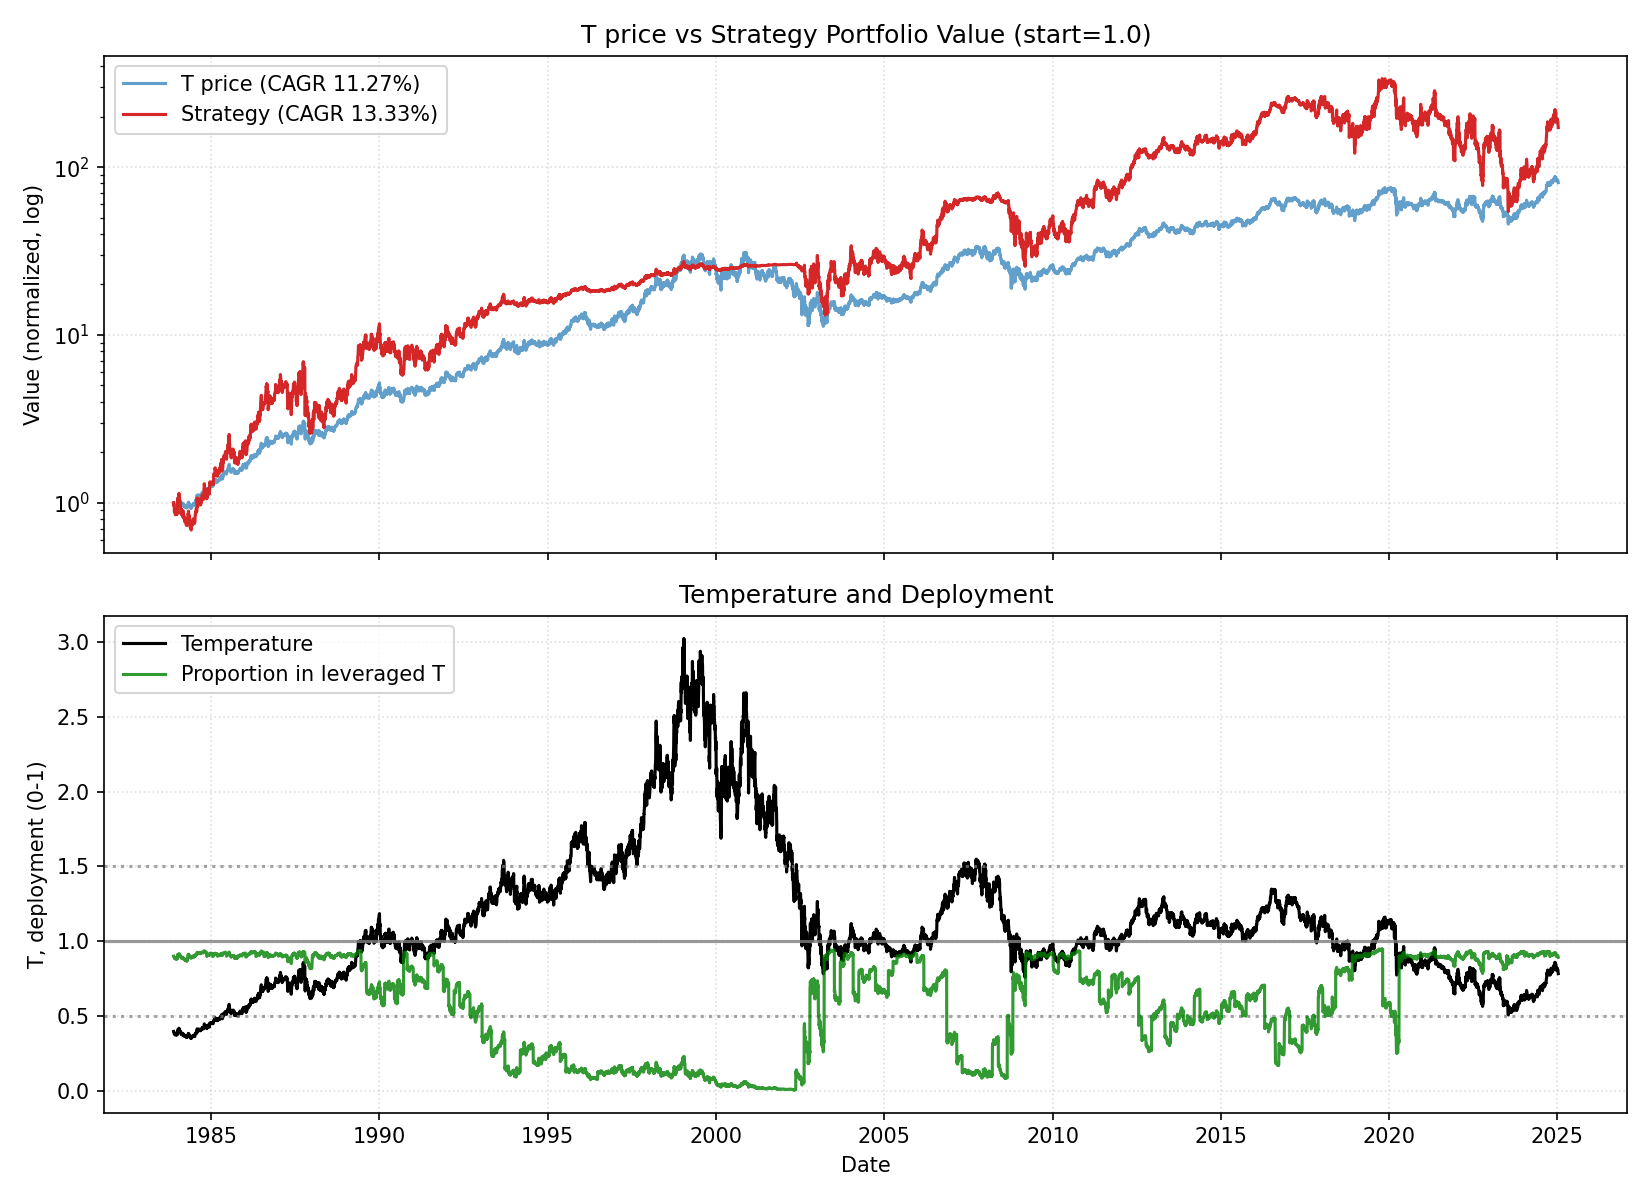

The table this chart was drawn from, first rows:
date, close, ret, ret_3, ret_6, ret_12, ret_22, temp, temp_ch_11, temp_ch_22, vol_22, vol_66, rate, yc_spread, credit_spread, yc_change_22, credit_change_22, port_tqqq, port_cash, port_total, deployed_p, base_p, target_p, block_buy
1983-11-21, 0.2627, 0.0, , , , , 0.3963, , , , , 9.47, 1.0, 2.34, , , 0.9003, 0.1, 1, 0.9, 0.9, 0.9, 0
1983-11-22, 0.2606, -0.008114, , , , , 0.393, , , , , 9.47, 0.97, 2.34, , , 0.8774, 0.1001, 0.9775, 0.8976, 0.9, 0.9, 0
1983-11-23, 0.2595, -0.00409, -0.01217, , , , 0.3913, , , , , 9.47, 0.95, 2.34, , , 0.8657, 0.1001, 0.9658, 0.8963, 0.9, 0.9, 0
1983-11-25, 0.26, 0.002054, -0.002045, , , , 0.3919, , , , , 9.47, 0.92, 2.34, , , 0.8701, 0.1002, 0.9702, 0.8968, 0.9, 0.9, 0
1983-11-28, 0.2574, -0.01025, -0.008213, , , , 0.3876, , , , , 9.47, 0.94, 2.34, , , 0.8424, 0.1002, 0.9426, 0.8937, 0.9, 0.9, 0
1983-11-29, 0.2531, -0.01656, -0.02664, -0.03651, , , 0.3811, , , , , 9.47, 0.93, 2.34, , , 0.7997, 0.1002, 0.8999, 0.8886, 0.9, 0.9, 0
1983-11-30, 0.2515, -0.006317, -0.02277, -0.03477, , , 0.3786, , , , , 9.47, 0.96, 2.34, , , 0.7836, 0.1003, 0.8839, 0.8866, 0.9, 0.9, 0
1983-12-01, 0.2542, 0.01059, 0.00421, -0.02053, , , 0.3825, , , , , 9.47, 0.97, 2.34, , , 0.8076, 0.1003, 0.9079, 0.8895, 0.9, 0.9, 0
1983-12-02, 0.2531, -0.004192, 0.006357, -0.02664, , , 0.3808, , , , , 9.47, 0.98, 2.34, , , 0.7966, 0.1003, 0.8969, 0.8881, 0.9, 0.9, 0
1983-12-05, 0.2521, -0.004212, -0.008386, -0.0207, , , 0.3789, , , , , 9.47, 0.98, 2.34, , , 0.7857, 0.1004, 0.886, 0.8867, 0.9, 0.9, 0
1983-12-06, 0.251, -0.004228, -0.008422, -0.008422, , , 0.3772, , , , , 9.47, 1.02, 2.34, , , 0.7748, 0.1004, 0.8752, 0.8853, 0.9, 0.9, 0
1983-12-07, 0.2499, -0.004246, -0.008456, -0.006355, -0.04868, , 0.3756, -0.05243, , , , 9.47, 1.04, 2.34, , , 0.7641, 0.1005, 0.8646, 0.8838, 0.9, 0.9, 0
1983-12-08, 0.2499, 0.0, -0.004246, -0.01677, -0.0409, , 0.3755, -0.04468, , , , 9.47, 1.06, 2.34, , , 0.7633, 0.1005, 0.8637, 0.8837, 0.9, 0.9, 0
1983-12-09, 0.2483, -0.006397, -0.006397, -0.01895, -0.04312, , 0.373, -0.04689, , , , 9.47, 1.05, 2.34, , , 0.7478, 0.1005, 0.8483, 0.8815, 0.9, 0.9, 0
1983-12-12, 0.2489, 0.002146, -0.004264, -0.01268, -0.04303, , 0.3735, -0.04704, , , , 9.47, 1.05, 2.34, , , 0.7518, 0.1006, 0.8523, 0.882, 0.9, 0.9, 0
1983-12-13, 0.251, 0.008565, 0.01073, 0.0, -0.02485, , 0.3766, -0.02845, , , , 9.47, 1.02, 2.34, , , 0.7702, 0.1006, 0.8708, 0.8845, 0.9, 0.9, 0
1983-12-14, 0.2515, 0.002123, 0.01071, 0.006396, -0.006317, , 0.3773, -0.009992, , , , 9.47, 1.05, 2.34, , , 0.7743, 0.1006, 0.8749, 0.885, 0.9, 0.9, 0
1983-12-15, 0.2499, -0.006355, -0.004246, 0.0, -0.006355, , 0.3748, -0.01003, , , , 9.47, 1.03, 2.34, , , 0.7587, 0.1007, 0.8593, 0.8828, 0.9, 0.9, 0
1983-12-16, 0.2499, 0.0, -0.006355, 0.006438, -0.01677, , 0.3747, -0.02041, , , , 9.47, 1.01, 2.34, , , 0.7578, 0.1007, 0.8585, 0.8827, 0.9, 0.9, 0
1983-12-19, 0.2499, 0.0, 0.0, 0.004283, -0.01263, , 0.3744, -0.01677, , , , 9.47, 1.0, 2.34, , , 0.757, 0.1008, 0.8577, 0.8825, 0.9, 0.9, 0
1983-12-20, 0.251, 0.004264, 0.004264, 0.0, -0.004228, , 0.3759, -0.007911, , , , 9.47, 0.99, 2.34, , , 0.7658, 0.1008, 0.8666, 0.8837, 0.9, 0.9, 0
1983-12-21, 0.2515, 0.002123, 0.006396, 0.0, 0.002123, -0.0426, 0.3766, -0.001583, -0.04967, 0.006139, , 9.47, 0.95, 2.34, , , 0.7698, 0.1008, 0.8706, 0.8842, 0.9, 0.9, 0
1983-12-22, 0.2499, -0.006355, -0.004246, 0.0, 0.0, -0.0409, 0.3742, -0.003698, -0.04798, 0.006192, , 9.47, 0.94, 2.34, -0.06, 0.0, 0.7543, 0.1009, 0.8552, 0.882, 0.9, 0.9, 1
1983-12-23, 0.2505, 0.002132, -0.004237, 0.002132, 0.002132, -0.03491, 0.3749, -0.001574, -0.04203, 0.006115, , 9.47, 0.93, 2.34, -0.04, 0.0, 0.7583, 0.1009, 0.8592, 0.8826, 0.9, 0.9, 1
1983-12-27, 0.2499, -0.002128, 0.0, 0.0, 0.006438, -0.03893, 0.3737, 0.001973, -0.0465, 0.006093, , 9.47, 0.9, 2.34, -0.05, 0.0, 0.7526, 0.1009, 0.8535, 0.8817, 0.9, 0.9, 1
1983-12-28, 0.2526, 0.01066, 0.00851, 0.00637, 0.01499, -0.01863, 0.3776, 0.01099, -0.02588, 0.006601, , 9.47, 0.96, 2.34, 0.04, 0.0, 0.7758, 0.101, 0.8768, 0.8848, 0.9, 0.9, 1
1983-12-29, 0.2521, -0.00211, 0.008528, 0.002118, 0.004246, -0.004212, 0.3767, 0.0002849, -0.01156, 0.006297, , 9.47, 0.95, 2.34, 0.01, 0.0, 0.77, 0.101, 0.8711, 0.884, 0.9, 0.9, 1
1983-12-30, 0.251, -0.004228, -0.00633, 0.004264, -0.002119, -0.002119, 0.375, -0.006055, -0.009486, 0.00531, , 9.47, 0.97, 2.34, 0.04, 0.0, 0.7594, 0.1011, 0.8605, 0.8826, 0.9, 0.9, 1
1984-01-03, 0.26, 0.03609, 0.03171, 0.0383, 0.04051, 0.02306, 0.3882, 0.03564, 0.01476, 0.009271, , 9.47, 0.99, 2.34, 0.03, 0.0, 0.8476, 0.09418, 0.9418, 0.9, 0.9, 0.9, 0
1984-01-04, 0.2728, 0.04918, 0.08705, 0.09168, 0.09168, 0.07789, 0.4072, 0.08657, 0.06914, 0.01367, , 9.47, 1.01, 2.34, 0.04, 0.0, 0.9716, 0.09422, 1.066, 0.9116, 0.9, 0.9, 0
1984-01-05, 0.2718, -0.003906, 0.04508, 0.07595, 0.08742, 0.07823, 0.4055, 0.08286, 0.07, 0.01366, , 9.47, 1.02, 2.34, 0.04, 0.0, 0.9592, 0.09425, 1.053, 0.9105, 0.9, 0.9, 0
1984-01-06, 0.2654, -0.02353, -0.02734, 0.05285, 0.05732, 0.05732, 0.3958, 0.05289, 0.04926, 0.01475, , 9.47, 1.05, 2.34, 0.07, 0.0, 0.8905, 0.09429, 0.9848, 0.9043, 0.9, 0.9, 0
1984-01-09, 0.2643, -0.004016, -0.02745, 0.05308, 0.05085, 0.05757, 0.3939, 0.04593, 0.04898, 0.01474, , 9.47, 1.02, 2.34, 0.0, 0.0, 0.8788, 0.09432, 0.9731, 0.9031, 0.9, 0.9, 0
1984-01-10, 0.2643, 0.0, -0.004016, 0.01639, 0.05757, 0.05757, 0.3939, 0.05262, 0.04898, 0.01468, , 9.47, 1.05, 2.34, 0.01, 0.0, 0.8778, 0.09436, 0.9721, 0.9029, 0.9, 0.9, 0
1984-01-11, 0.2659, 0.006048, 0.006048, -0.02539, 0.0617, 0.07081, 0.3961, 0.05673, 0.06212, 0.01468, , 9.47, 1.04, 2.34, -0.02, 0.0, 0.8927, 0.0944, 0.9871, 0.9044, 0.9, 0.9, 0
1984-01-12, 0.2664, 0.002005, 0.008065, -0.01961, 0.0661, 0.07066, 0.3968, 0.06189, 0.0625, 0.01454, , 9.47, 1.05, 2.34, 0.0, 0.0, 0.8971, 0.09443, 0.9915, 0.9048, 0.9, 0.9, 0
1984-01-13, 0.2707, 0.016, 0.01804, 0.02008, 0.07173, 0.07856, 0.4031, 0.0675, 0.07033, 0.01478, , 9.47, 1.09, 2.34, 0.04, 0.0, 0.9391, 0.09447, 1.034, 0.9086, 0.9, 0.9, 0
1984-01-16, 0.276, 0.01968, 0.036, 0.04435, 0.09514, 0.09746, 0.4107, 0.09028, 0.08855, 0.01513, , 9.47, 1.02, 2.34, 0.0, 0.0, 0.9935, 0.0945, 1.088, 0.9131, 0.9, 0.9, 0
1984-01-17, 0.2771, 0.003862, 0.02362, 0.04839, 0.104, 0.1087, 0.4122, 0.09914, 0.09974, 0.01513, , 9.47, 1.02, 2.34, -0.03, 0.0, 1.004, 0.09454, 1.098, 0.9139, 0.9, 0.9, 0
1984-01-18, 0.2808, 0.01346, 0.01738, 0.05611, 0.07992, 0.1237, 0.4176, 0.07592, 0.1145, 0.01504, , 9.47, 1.03, 2.34, 0.0, 0.0, 1.043, 0.09457, 1.138, 0.9169, 0.9, 0.9, 0
1984-01-19, 0.2776, -0.01139, 0.001922, 0.042, 0.01758, 0.1109, 0.4128, 0.01381, 0.1024, 0.01542, , 9.47, 1.03, 2.34, 0.02, 0.0, 1.006, 0.09461, 1.101, 0.9141, 0.9, 0.9, 0
1984-01-20, 0.2776, 0.0, -0.01139, 0.02559, 0.02157, 0.1062, 0.4127, 0.01779, 0.09772, 0.01542, , 9.47, 1.04, 2.34, 0.04, 0.0, 1.005, 0.09464, 1.1, 0.914, 0.9, 0.9, 0
1984-01-23, 0.2771, -0.001919, -0.001919, 0.003862, 0.04418, 0.1017, 0.4116, 0.0398, 0.09275, 0.01549, , 9.47, 1.02, 2.34, 0.03, 0.0, 0.9985, 0.09468, 1.093, 0.9134, 0.9, 0.9, 0
1984-01-24, 0.276, -0.003847, -0.005758, -0.003847, 0.04435, 0.1045, 0.4099, 0.04049, 0.09551, 0.01559, , 9.47, 1.0, 2.34, 0.05, 0.0, 0.9858, 0.09471, 1.081, 0.9123, 0.9, 0.9, 0
1984-01-25, 0.2718, -0.01544, -0.01923, -0.03226, 0.02823, 0.08511, 0.4035, 0.02442, 0.0763, 0.016, , 9.47, 0.99, 2.34, 0.05, 0.0, 0.9391, 0.09475, 1.034, 0.9084, 0.9, 0.9, 0
1984-01-26, 0.2664, -0.01961, -0.03475, -0.04031, 0.002005, 0.0661, 0.3955, -0.001701, 0.05823, 0.01677, , 9.47, 1.01, 2.34, 0.08, 0.0, 0.8829, 0.09479, 0.9777, 0.9031, 0.9, 0.9, 0
1984-01-27, 0.2659, -0.002001, -0.02157, -0.04223, -0.002001, 0.05274, 0.3946, -0.005692, 0.04497, 0.01677, , 9.47, 1.01, 2.34, 0.11, 0.0, 0.8766, 0.09482, 0.9714, 0.9024, 0.9, 0.9, 0
1984-01-30, 0.2702, 0.01603, 0.014, -0.025, -0.001969, 0.07188, 0.4006, -0.006151, 0.06344, 0.01693, , 9.47, 1.09, 2.34, 0.13, 0.0, 0.9178, 0.09486, 1.013, 0.9063, 0.9, 0.9, 0
1984-01-31, 0.268, -0.007889, 0.008017, -0.02896, -0.02896, 0.06794, 0.3973, -0.03255, 0.05953, 0.01706, , 9.47, 1.09, 2.34, 0.14, 0.0, 0.895, 0.09489, 0.9899, 0.9041, 0.9, 0.9, 0
1984-02-01, 0.2664, -0.005964, -0.01381, -0.01961, -0.03846, 0.02459, 0.3949, -0.04202, 0.01728, 0.0171, , 9.59, 1.08, 2.34, 0.11, 0.0, 0.878, 0.09493, 0.973, 0.9024, 0.9, 0.9, 0
1984-02-02, 0.2648, -0.006, -0.01193, -0.006, -0.05693, -0.0293, 0.3924, -0.06041, -0.03623, 0.01548, , 9.59, 1.06, 2.34, 0.07, 0.0, 0.8606, 0.09562, 0.9562, 0.9, 0.9, 0.9, 0
1984-02-03, 0.2654, 0.002012, -0.004001, -0.002004, -0.04415, -0.02353, 0.3931, -0.04768, -0.0305, 0.01113, , 9.59, 1.07, 2.34, 0.06, 0.0, 0.8648, 0.09566, 0.9605, 0.9004, 0.9, 0.9, 0
1984-02-06, 0.2627, -0.01004, -0.008048, -0.02761, -0.05374, -0.01004, 0.3889, -0.05771, -0.01759, 0.01128, , 9.59, 1.03, 2.34, 0.01, 0.0, 0.8378, 0.0957, 0.9335, 0.8975, 0.9, 0.9, 0
1984-02-07, 0.2616, -0.004057, -0.01406, -0.02386, -0.05577, -0.01008, 0.3872, -0.05926, -0.01715, 0.01018, , 9.59, 1.05, 2.34, 0.0, 0.0, 0.8267, 0.09573, 0.9224, 0.8962, 0.9, 0.9, 0
1984-02-08, 0.2606, -0.004073, -0.008114, -0.022, -0.05598, -0.01411, 0.3855, -0.05948, -0.02115, 0.01018, , 9.59, 1.07, 2.34, 0.05, 0.0, 0.8157, 0.09577, 0.9115, 0.8949, 0.9, 0.9, 0
1984-02-09, 0.2558, -0.0184, -0.0224, -0.0342, -0.05882, -0.03807, 0.3783, -0.0623, -0.04494, 0.01086, , 9.59, 1.07, 2.34, 0.02, 0.0, 0.7698, 0.09581, 0.8656, 0.8893, 0.9, 0.9, 0
1984-02-10, 0.2547, -0.004168, -0.0225, -0.04016, -0.044, -0.044, 0.3767, -0.04754, -0.05082, 0.01074, , 9.59, 1.1, 2.34, 0.06, 0.0, 0.7593, 0.09584, 0.8551, 0.8879, 0.9, 0.9, 0
1984-02-13, 0.26, 0.02092, 0.01667, -0.01014, -0.02204, -0.03937, 0.3843, -0.02614, -0.0467, 0.01178, , 9.59, 1.1, 2.34, 0.05, 0.0, 0.8061, 0.09588, 0.9019, 0.8937, 0.9, 0.9, 0
1984-02-14, 0.2616, 0.006147, 0.0272, 0.0, -0.03156, -0.05212, 0.3865, -0.03514, -0.05889, 0.01128, , 9.59, 1.07, 2.34, -0.02, 0.0, 0.82, 0.09591, 0.9159, 0.8953, 0.9, 0.9, 0
1984-02-15, 0.2606, -0.004073, 0.002049, 0.0, -0.02783, -0.05962, 0.3849, -0.03143, -0.06633, 0.01024, , 9.59, 1.08, 2.34, 0.06, 0.0, 0.8091, 0.09595, 0.905, 0.894, 0.9, 0.9, 0
... 10,307 more rows
